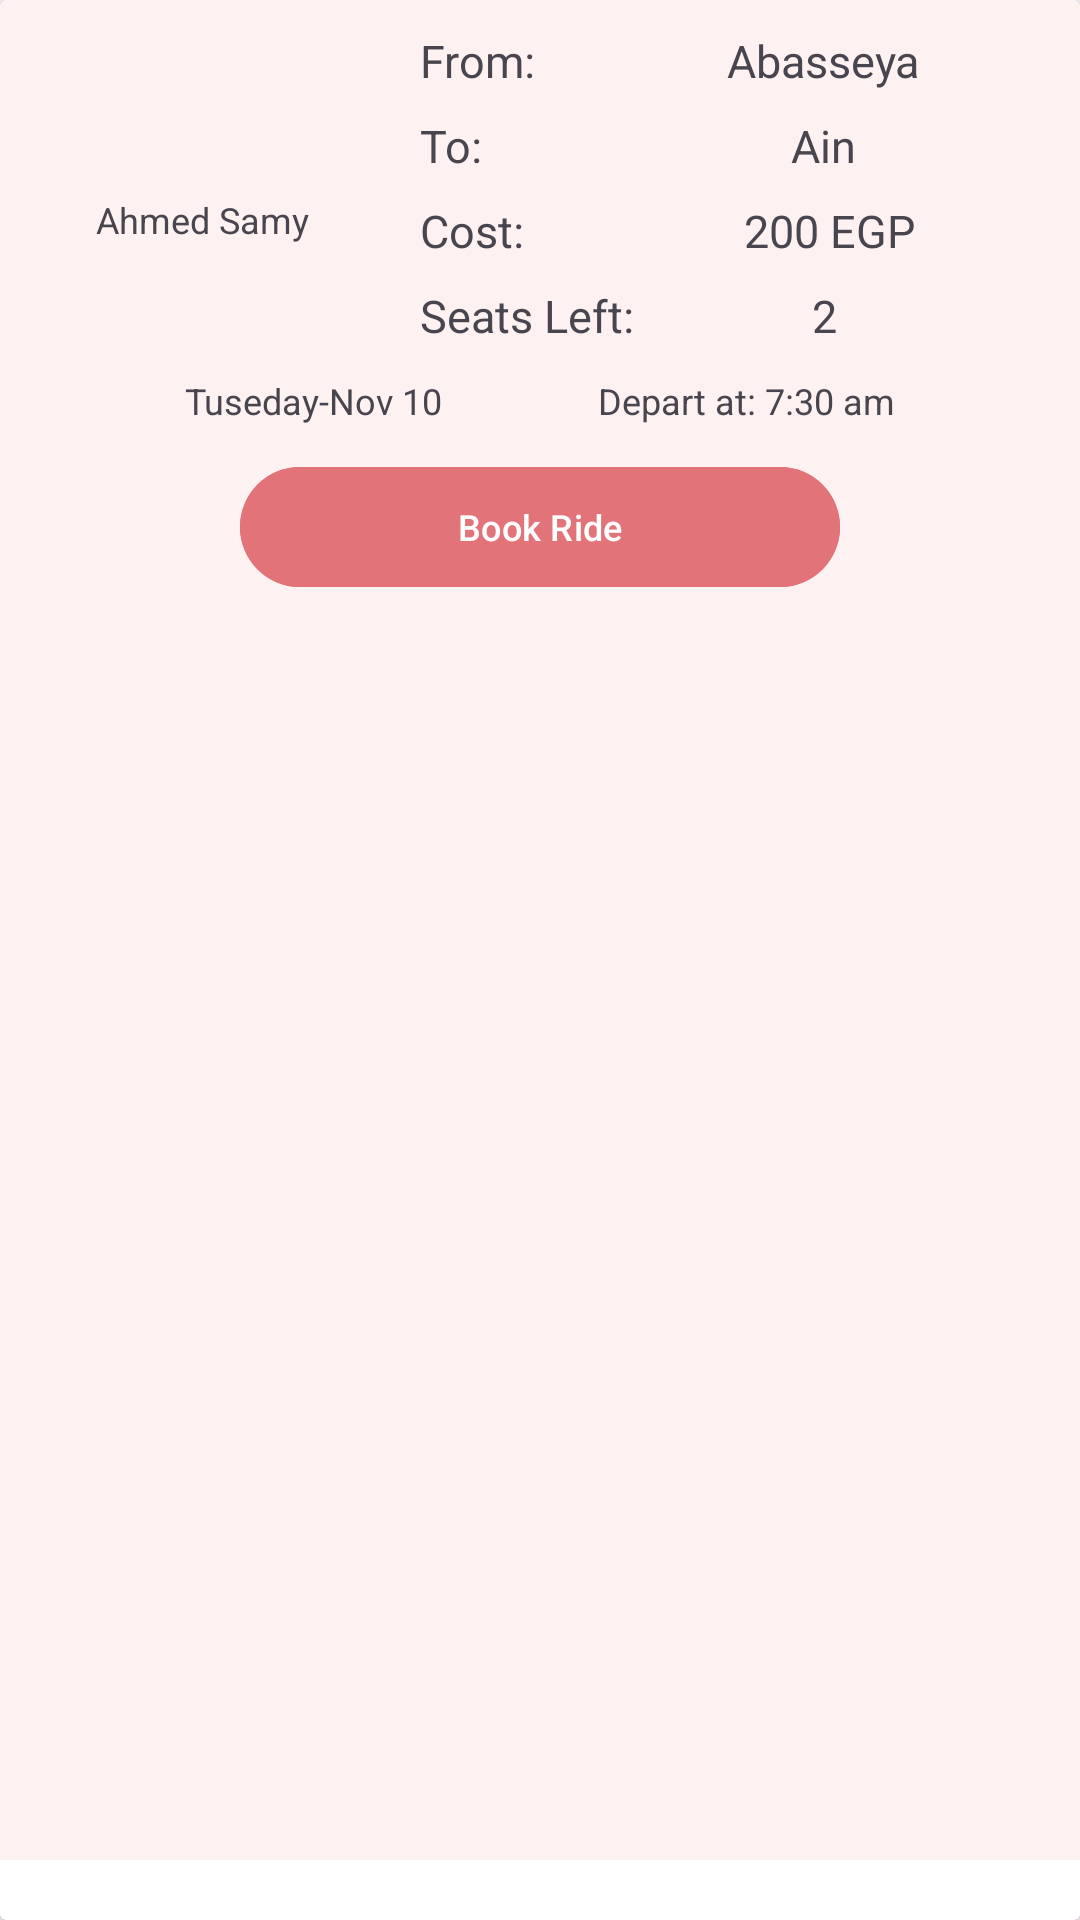

Write the Android layout XML for this screen, with the resource values it uses.
<!-- AndroidManifest.xml: application theme Theme.RideShare -->
<!-- res/layout/ride_item.xml -->
<?xml version="1.0" encoding="utf-8"?>
<androidx.cardview.widget.CardView xmlns:android="http://schemas.android.com/apk/res/android"
    android:layout_width="match_parent"
    android:layout_height="wrap_content">
<androidx.constraintlayout.widget.ConstraintLayout
    xmlns:app="http://schemas.android.com/apk/res-auto"
    android:layout_width="match_parent"
    android:layout_height="match_parent"
    android:padding="10dp"
    android:background="#3EFAC6C6"
    android:layout_marginBottom="20dp">

    <ImageView
        android:id="@+id/driver_img"
        android:layout_width="50dp"
        android:layout_height="50dp"
        android:layout_marginStart="30dp"
        android:src="@drawable/profile"
        app:layout_constraintStart_toStartOf="parent"
        app:layout_constraintTop_toTopOf="parent" />

    <TextView
        android:id="@+id/driver_name"
        android:layout_width="wrap_content"
        android:layout_height="wrap_content"
        android:layout_marginTop="5dp"
        android:textSize="@dimen/small_text_size_rv"
        android:maxLength="20"
        android:text="Ahmed Samy"
        android:layout_marginStart="5dp"
        app:layout_constraintEnd_toEndOf="@id/driver_img"
        app:layout_constraintStart_toStartOf="@id/driver_img"
        app:layout_constraintTop_toBottomOf="@id/driver_img" />

    <TextView
        android:id="@+id/from"
        android:layout_width="wrap_content"
        android:layout_height="wrap_content"
        android:layout_marginStart="50dp"
        android:text="@string/from"
        android:textSize="@dimen/large_text_size_rv"
        app:layout_constraintStart_toEndOf="@id/driver_img"
        app:layout_constraintTop_toTopOf="parent" />

    <TextView
        android:id="@+id/source"
        android:layout_width="wrap_content"
        android:layout_height="wrap_content"
        android:layout_marginStart="24dp"
        android:text="Abasseya "
        android:textSize="@dimen/large_text_size_rv"
        app:layout_constraintEnd_toEndOf="parent"
        app:layout_constraintStart_toEndOf="@id/from"
        app:layout_constraintTop_toTopOf="parent" />

    <TextView
        android:id="@+id/to"
        android:layout_width="wrap_content"
        android:layout_height="wrap_content"
        android:layout_marginTop="8dp"
        android:text="@string/to"
        android:textSize="@dimen/large_text_size_rv"
        app:layout_constraintStart_toStartOf="@id/from"
        app:layout_constraintTop_toBottomOf="@id/from" />

    <TextView
        android:id="@+id/destination"
        android:layout_width="wrap_content"
        android:layout_height="wrap_content"
        android:text="Ain "
        android:textSize="@dimen/large_text_size_rv"
        app:layout_constraintEnd_toEndOf="@+id/source"
        app:layout_constraintStart_toStartOf="@id/source"
        app:layout_constraintTop_toTopOf="@id/to" />


    <TextView
        android:id="@+id/cost"
        android:layout_width="wrap_content"
        android:layout_height="wrap_content"
        android:layout_marginTop="8dp"
        android:text="@string/cost"
        android:textSize="@dimen/large_text_size_rv"
        app:layout_constraintStart_toStartOf="@id/to"
        app:layout_constraintTop_toBottomOf="@id/to" />

    <TextView
        android:id="@+id/cost_value"
        android:layout_width="wrap_content"
        android:layout_height="wrap_content"
        android:text="200 EGP"
        android:textSize="@dimen/large_text_size_rv"
        app:layout_constraintEnd_toEndOf="@+id/destination"
        app:layout_constraintStart_toStartOf="@+id/destination"
        app:layout_constraintTop_toTopOf="@id/cost" />
    <TextView
        android:id="@+id/capacity"
        android:layout_width="wrap_content"
        android:layout_height="wrap_content"
        android:layout_marginTop="8dp"
        android:text="Seats Left:"
        android:textSize="@dimen/large_text_size_rv"
        app:layout_constraintStart_toStartOf="@id/cost"
        app:layout_constraintTop_toBottomOf="@id/cost" />

    <TextView
        android:id="@+id/capacity_value"
        android:layout_width="wrap_content"
        android:layout_height="wrap_content"
        android:text="2 "
        android:textSize="@dimen/large_text_size_rv"
        app:layout_constraintEnd_toEndOf="@+id/cost_value"
        app:layout_constraintStart_toStartOf="@+id/cost_value"
        app:layout_constraintTop_toTopOf="@id/capacity" />

    <TextView
        android:id="@+id/date"
        android:layout_width="wrap_content"
        android:layout_height="wrap_content"
        android:layout_marginTop="10dp"
        android:drawablePadding="5dp"
        android:text="Tuseday-Nov 10"
        android:textSize="@dimen/small_text_size_rv"
        app:drawableStartCompat="@drawable/calendar"
        app:layout_constraintEnd_toStartOf="@+id/time"
        app:layout_constraintStart_toStartOf="parent"
        app:layout_constraintTop_toBottomOf="@id/capacity" />

    <TextView
        android:id="@+id/time"
        android:layout_width="wrap_content"
        android:layout_height="wrap_content"
        android:drawablePadding="5dp"
        android:text="Depart at: 7:30 am"
        android:textSize="@dimen/small_text_size_rv"
        app:drawableStartCompat="@drawable/calendar"
        app:layout_constraintEnd_toEndOf="parent"
        app:layout_constraintHorizontal_bias="0.5"
        app:layout_constraintStart_toEndOf="@+id/date"
        app:layout_constraintTop_toTopOf="@id/date" />

    <com.google.android.material.button.MaterialButton
        android:id="@+id/book_btn"
        android:layout_width="200dp"
        android:layout_height="wrap_content"
        android:layout_marginTop="10dp"
        android:backgroundTint="@color/main"
        android:text="@string/book_ride"
        android:textSize="12sp"
        app:layout_constraintEnd_toEndOf="parent"
        app:layout_constraintStart_toStartOf="parent"
        app:layout_constraintTop_toBottomOf="@id/date" />

</androidx.constraintlayout.widget.ConstraintLayout>
</androidx.cardview.widget.CardView>
<!-- resources referenced by this layout -->
<resources>
  <color name="main">#E17379 </color>
  <dimen name="large_text_size_rv">15sp</dimen>
  <dimen name="small_text_size_rv">12sp</dimen>
  <string name="book_ride">Book Ride</string>
  <string name="cost">Cost:</string>
  <string name="from">From:</string>
  <string name="to">To:</string>
  <style name="Theme.RideShare" parent="Base.Theme.RideShare" />
  <style name="Base.Theme.RideShare" parent="Theme.Material3.DayNight.NoActionBar">
          
          
      </style>
</resources>
